Run: headless pygame with SDL's dummy video driver; simulated clock (each Clock.tick advances the game by its frame time, no real sleeping); random seed 0; keys injected as events and as key.get_pressed() state; mouse plan: one left click at the window centre at the start of phase 2, then a move to the lower-right quarter at the start of phase 3.
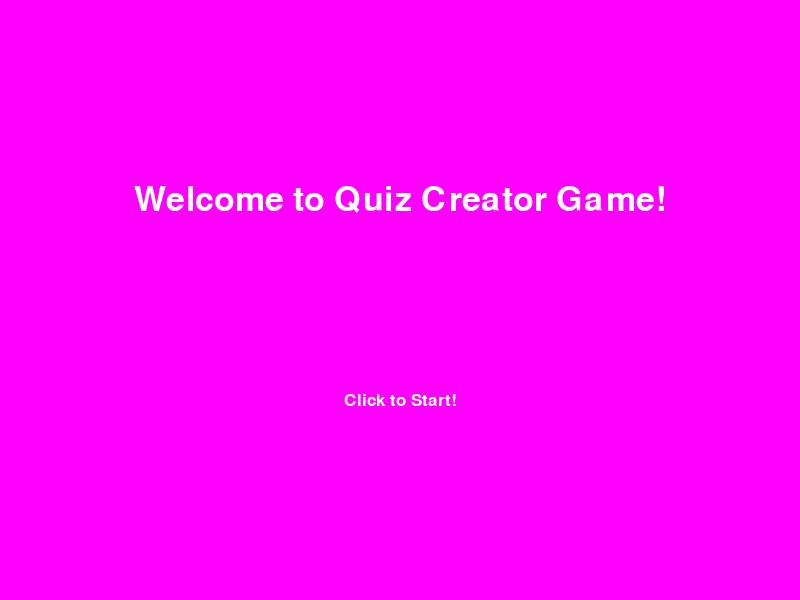
Frame 1 of 2 · flips 1–60 · no input
Frame 2 of 2 · flips 61–180 · clicked the window centre · tapped SPACE, RETURN · held RIGHT (→), D (game ended) · screen unchanged from frame 1, image omitted

The pygame program that drew these frames:

#Welcome notes
import pygame
import sys

#initialize pygame
pygame.init()
pygame.mixer.init()

#screen set up
WIDTH, HEIGHT = 800, 600
screen = pygame.display.set_mode((WIDTH, HEIGHT))
pygame.display.set_caption("QUIZ CREATOR GAME")

#colors
WHITE = (255, 255, 255)
PURPLE = (255, 0, 255)

#font
FONT = pygame.font.SysFont("Helvetica", 25)
BIG_FONT = pygame.font.SysFont("Helovetica", 50)

#center font in screen
def draw_text(text, font, color, surface, x, y, center=True):
    rendered = font.render(text, True, color)
    rect = rendered.get_rect(center=(x,y)if center else(x,y))
    surface.blit(rendered,rect)

running = True
while running:
    screen.fill(PURPLE)
    draw_text("Welcome to Quiz Creator Game!", BIG_FONT, WHITE, screen, WIDTH // 2, HEIGHT // 3)
    draw_text("Click to Start!", FONT, WHITE, screen, WIDTH // 2, HEIGHT // 1.5)

    pygame.display.flip()

    for event in pygame.event.get():
        if event.type == pygame.QUIT:
            running = False
        if event.type == pygame.MOUSEBUTTONDOWN:
            running = False

pygame.quit()
sys.exit()

#Loop:
    #Input question
    #Input choices (a, b, c, d)
    #Input the correct answer.
    #Save in txt file.
    #Ask if input another or end program
#If no, end loop.

#Show ending message.
